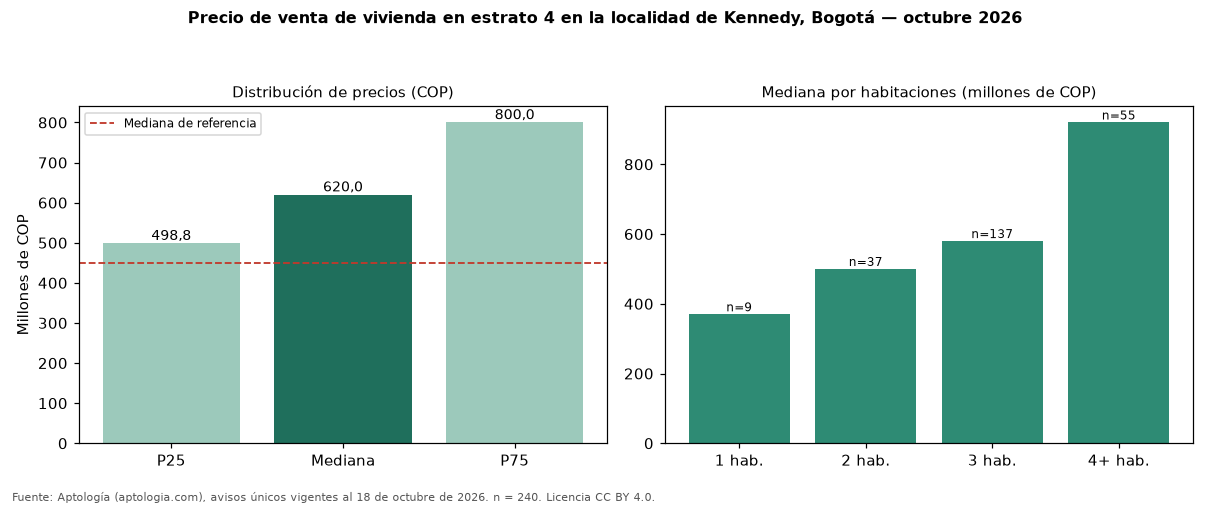

Data behind this chart, as committed beside it:
seccion, metrica, valor_cop, n
precio, p25, 498750000, 240
precio, mediana, 620000000, 240
precio, p75, 800000000, 240
cop_por_m2, p25, 5239281, 240
cop_por_m2, mediana, 7000000, 240
cop_por_m2, p75, 8223676, 240
area, area_mediana_m2, 80.0, 240
habitaciones, 1, 370000000, 9
habitaciones, 2, 500000000, 37
habitaciones, 3, 580000000, 137
habitaciones, 4+, 920000000, 55
administracion, mediana, 343150, 128
estrato, moda, 4, 
parqueadero, porcentaje_con_parqueadero, 82.1, 240
referencia, mediana_referencia, 450000000, 2180
referencia, mediana_cop_por_m2_referencia, 4842105, 2180
